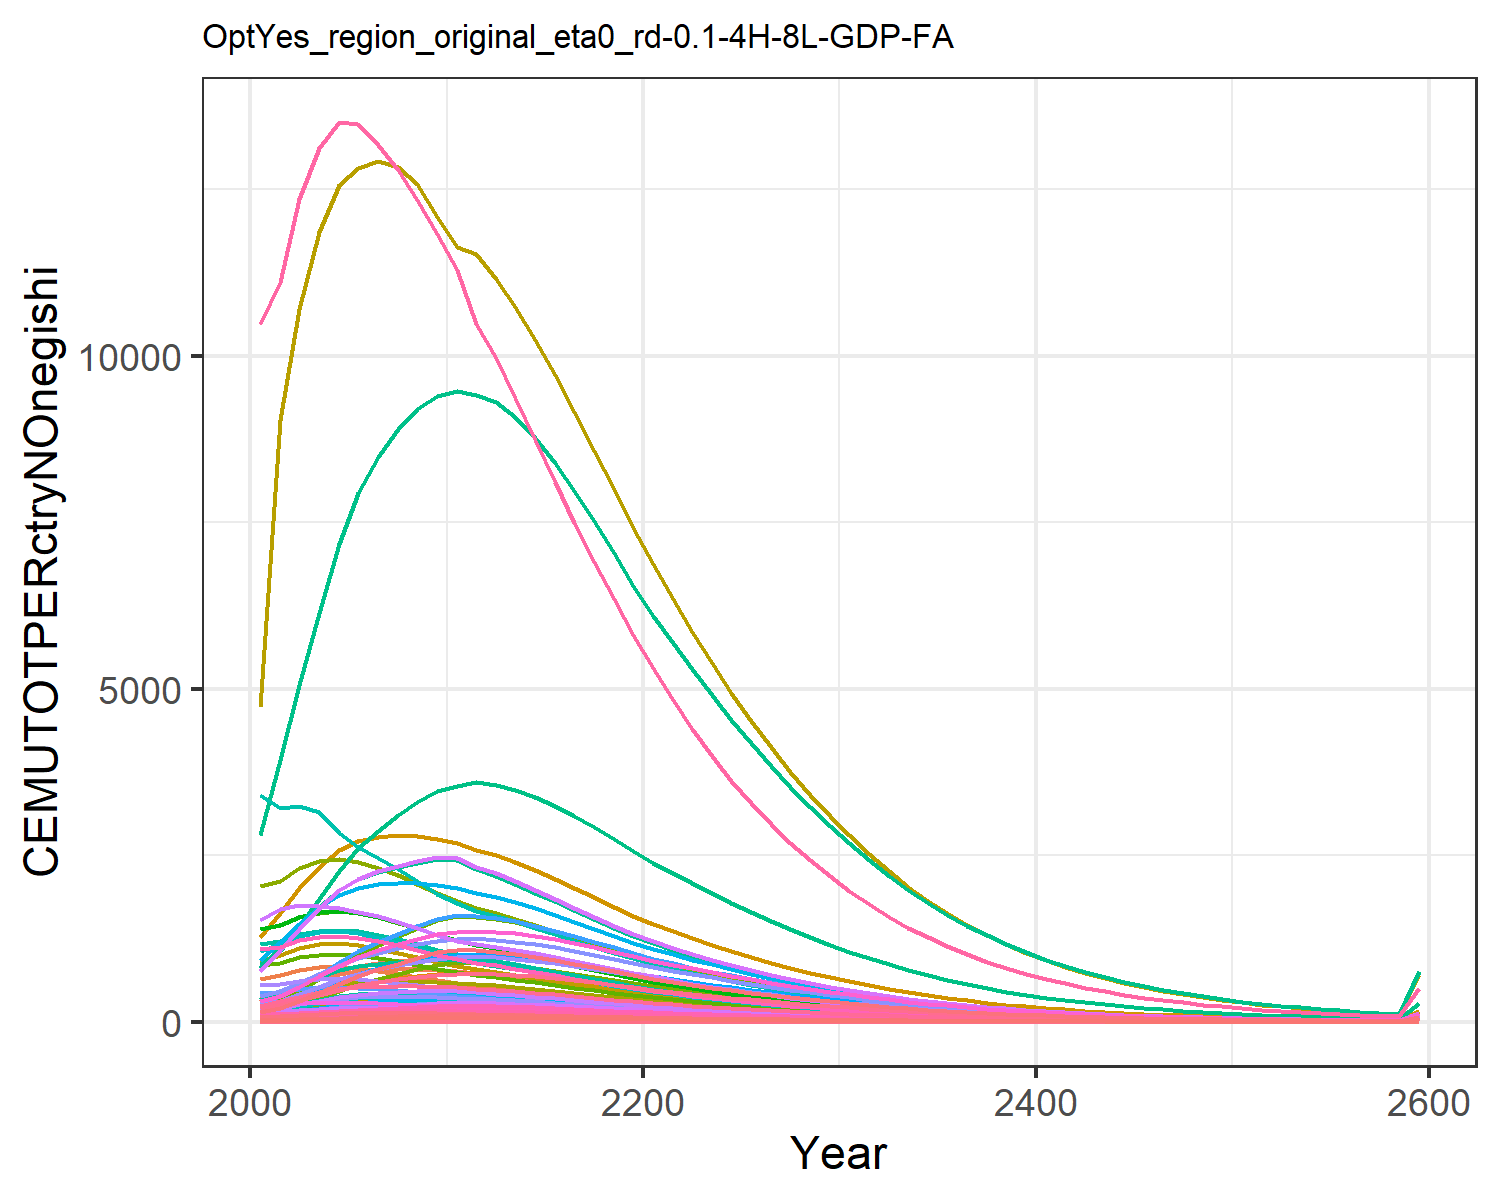

Source data for this figure (header and first rows):
44.23161927947671, 46.52547906947925, 10.408504728281219, 292.5637002908402, 347.3175745472331, 8.552635393911812, 637.3340699081874, 221.94793769729947, 45.639920116945895, 7.84292010888736, 263.412120289616, 10.505677905795634, 16.93715796603894, 260.27339132705555, 38.175490549380704, 30.769277393173812, 4.356307412302524, 12.768446195976313, 47.13527159962087, 1.3944005947478149, 37.96650092254304, 1271.244517100352, 2.016901807199579, 7.158132815187024
48.4, 64.89, 11.03, 412.7, 450.3, 8.964, 700.4, 231.1, 48.89, 8.991, 274.1, 13.16, 20.82, 298.2, 41.13, 43.08, 5.698, 13.58, 50.68, 1.739, 47.1, 1631, 2.601, 9.205
55.83, 90.72, 12.73, 540.1, 557.4, 10.21, 775.3, 252.3, 57.06, 10.26, 298.9, 16.62, 25.78, 368.9, 48.31, 56.1, 7.096, 15.71, 59.38, 2.094, 56.48, 2004, 3.208, 13.15
63.41, 121.2, 14.02, 658.3, 651, 11.15, 817, 263.3, 63.39, 11.52, 311.6, 20.52, 31.28, 443.8, 53.9, 68.15, 8.319, 17.35, 66.16, 2.398, 64.51, 2328, 3.735, 17.48
70.81, 156.7, 15.01, 764.7, 722.2, 11.86, 825.5, 266.8, 68.27, 12.81, 315.6, 24.92, 37.43, 519.4, 58.23, 78.98, 9.252, 18.62, 71.42, 2.622, 70.42, 2573, 4.134, 21.95
76.02, 187.3, 15.65, 834.3, 761.9, 12.3, 804, 262.3, 71.47, 13.56, 310.2, 28.45, 42.22, 578.3, 61.1, 86, 9.777, 19.43, 74.88, 2.737, 73.42, 2707, 4.354, 25.7
79.48, 210.3, 16.01, 877.4, 782.3, 12.55, 763.7, 252.6, 73.38, 13.86, 298.5, 30.89, 45.44, 621.9, 62.84, 90.33, 10.05, 19.91, 76.98, 2.788, 74.71, 2773, 4.464, 28.65
82.55, 232.3, 16.13, 910.7, 790.9, 12.6, 718.3, 240.5, 74.08, 14.18, 284.1, 33.25, 48.57, 660.2, 63.53, 93.66, 10.17, 20.07, 77.8, 2.801, 75.02, 2799, 4.509, 31.23
85.02, 252.6, 16.01, 936.1, 788.9, 12.48, 671.7, 226.9, 73.68, 14.5, 267.9, 35.46, 51.52, 691.9, 63.24, 96.2, 10.16, 19.93, 77.42, 2.781, 74.42, 2788, 4.495, 33.39
87.17, 273.9, 15.58, 961.4, 777.8, 12.13, 620.7, 211.1, 71.82, 14.91, 249.3, 37.83, 54.72, 719.6, 61.69, 98.74, 10.02, 19.41, 75.5, 2.731, 73.05, 2747, 4.43, 35.28
87.63, 284.5, 15.25, 958.6, 761.8, 11.86, 579.7, 198.5, 70.37, 14.85, 234.4, 38.82, 55.97, 731.5, 60.48, 98.4, 9.822, 19, 73.99, 2.667, 71.29, 2688, 4.338, 36.3
87.44, 282.3, 15, 907.5, 732.2, 11.65, 544, 187, 69.29, 14.26, 220.9, 38.16, 54.87, 737, 59.57, 93.13, 9.448, 18.7, 72.86, 2.558, 68.34, 2583, 4.169, 36.95
85.37, 276, 14.79, 869.7, 710.3, 11.48, 517.3, 178.7, 68.4, 13.57, 211, 37.04, 53.15, 724.8, 58.82, 89.22, 9.172, 18.44, 71.92, 2.477, 66.12, 2505, 4.045, 36.61
82.75, 266.9, 14.41, 823.5, 680.7, 11.17, 487, 169, 66.69, 12.85, 199.5, 35.62, 51.04, 706.8, 57.36, 84.47, 8.795, 17.97, 70.12, 2.37, 63.23, 2400, 3.876, 35.92
79.6, 255.6, 13.9, 772.9, 646.2, 10.77, 455.1, 158.5, 64.37, 12.08, 187.2, 33.96, 48.6, 683.3, 55.38, 79.27, 8.353, 17.34, 67.67, 2.247, 59.92, 2277, 3.68, 34.9
76, 242.6, 13.29, 720.3, 608.7, 10.29, 423.1, 147.9, 61.61, 11.3, 174.6, 32.11, 45.91, 655.2, 53.01, 73.86, 7.871, 16.59, 64.76, 2.115, 56.36, 2145, 3.467, 33.61
72.05, 228.3, 12.62, 667.2, 569.5, 9.772, 391.6, 137.3, 58.54, 10.51, 162.2, 30.14, 43.05, 623.3, 50.37, 68.42, 7.369, 15.75, 61.53, 1.977, 52.67, 2007, 3.244, 32.09
67.86, 213.3, 11.91, 614.9, 529.9, 9.217, 361.2, 127, 55.26, 9.714, 150, 28.08, 40.1, 588.7, 47.56, 63.05, 6.858, 14.87, 58.08, 1.838, 48.96, 1867, 3.019, 30.4
63.51, 197.9, 11.18, 564.1, 490.5, 8.645, 332, 117.1, 51.87, 8.935, 138.3, 26.01, 37.12, 552.4, 44.64, 57.84, 6.35, 13.95, 54.51, 1.701, 45.28, 1728, 2.795, 28.59
59.11, 182.5, 10.43, 515.5, 452, 8.067, 304.4, 107.6, 48.43, 8.179, 127.1, 23.94, 34.16, 515.1, 41.69, 52.85, 5.853, 13.02, 50.89, 1.566, 41.69, 1592, 2.575, 26.72
55.02, 168.3, 9.71, 471.8, 416.7, 7.508, 278.5, 98.72, 45.1, 7.498, 116.6, 22.05, 31.46, 480.4, 38.82, 48.37, 5.398, 12.12, 47.39, 1.443, 38.41, 1468, 2.375, 24.97
51.31, 155.5, 9.021, 433.2, 385, 6.974, 254.3, 90.41, 41.92, 6.894, 106.7, 20.36, 29.04, 448.6, 36.08, 44.41, 4.988, 11.26, 44.04, 1.333, 35.46, 1356, 2.194, 23.36
47.72, 144.3, 8.355, 397.2, 355, 6.458, 231.7, 82.63, 38.83, 6.37, 97.55, 18.88, 26.93, 417.7, 33.43, 40.73, 4.6, 10.43, 40.79, 1.229, 32.68, 1250, 2.023, 21.78
44.24, 133.7, 7.713, 363.6, 326.6, 5.962, 210.8, 75.38, 35.86, 5.878, 88.99, 17.48, 24.93, 387.7, 30.87, 37.28, 4.233, 9.634, 37.67, 1.13, 30.05, 1150, 1.862, 20.24
40.89, 123.5, 7.101, 332.2, 299.8, 5.489, 191.5, 68.65, 33.03, 5.413, 81.04, 16.14, 23.02, 358.6, 28.43, 34.06, 3.886, 8.871, 34.69, 1.037, 27.58, 1056, 1.709, 18.75
37.7, 113.8, 6.521, 303, 274.7, 5.04, 173.9, 62.5, 30.33, 4.974, 73.79, 14.87, 21.2, 330.9, 26.11, 31.07, 3.562, 8.147, 31.86, 0.95, 25.26, 967.2, 1.566, 17.32
34.66, 104.6, 5.973, 275.9, 251.2, 4.617, 157.7, 56.8, 27.8, 4.56, 67.05, 13.66, 19.48, 304.4, 23.93, 28.3, 3.257, 7.464, 29.2, 0.8684, 23.09, 884.3, 1.432, 15.95
31.77, 95.91, 5.46, 250.8, 229.2, 4.22, 142.7, 51.54, 25.41, 4.17, 60.84, 12.52, 17.86, 279.3, 21.88, 25.72, 2.972, 6.823, 26.69, 0.7922, 21.06, 806.9, 1.307, 14.65
29.06, 87.7, 4.98, 227.6, 208.7, 3.849, 129, 46.69, 23.18, 3.806, 55.12, 11.44, 16.33, 255.5, 19.96, 23.34, 2.707, 6.224, 24.35, 0.7214, 19.17, 734.8, 1.19, 13.42
26.52, 80.02, 4.533, 206.2, 189.8, 3.504, 116.5, 42.26, 21.11, 3.467, 49.88, 10.44, 14.9, 233.3, 18.17, 21.15, 2.462, 5.667, 22.17, 0.6558, 17.43, 668.1, 1.082, 12.26
24.11, 72.74, 4.113, 186.3, 172, 3.179, 104.9, 38.12, 19.16, 3.146, 45, 9.488, 13.54, 212.1, 16.49, 19.11, 2.231, 5.142, 20.12, 0.5941, 15.79, 605.3, 0.9805, 11.16
21.83, 65.86, 3.717, 167.8, 155.2, 2.873, 94.14, 34.27, 17.32, 2.845, 40.44, 8.59, 12.26, 192.2, 14.91, 17.21, 2.014, 4.648, 18.19, 0.5361, 14.24, 546.2, 0.8849, 10.11
19.73, 59.5, 3.353, 150.9, 139.8, 2.592, 84.35, 30.75, 15.62, 2.567, 36.3, 7.76, 11.08, 173.7, 13.45, 15.48, 1.814, 4.193, 16.41, 0.4829, 12.83, 492.1, 0.7972, 9.149
17.8, 53.66, 3.02, 135.5, 125.8, 2.334, 75.5, 27.57, 14.07, 2.313, 32.54, 6.998, 9.996, 156.7, 12.12, 13.9, 1.632, 3.777, 14.78, 0.4344, 11.54, 442.6, 0.7172, 8.261
16.03, 48.32, 2.716, 121.6, 113, 2.1, 67.53, 24.7, 12.66, 2.081, 29.15, 6.302, 9.004, 141.2, 10.9, 12.48, 1.467, 3.398, 13.3, 0.3903, 10.37, 397.7, 0.6445, 7.448
14.42, 43.46, 2.441, 109, 101.5, 1.887, 60.36, 22.11, 11.38, 1.87, 26.09, 5.669, 8.101, 127.1, 9.799, 11.19, 1.317, 3.054, 11.95, 0.3503, 9.306, 357, 0.5786, 6.706
12.96, 39.04, 2.191, 97.69, 91.02, 1.694, 53.92, 19.78, 10.22, 1.679, 23.34, 5.093, 7.28, 114.2, 8.799, 10.02, 1.181, 2.742, 10.73, 0.3142, 8.346, 320.2, 0.519, 6.032
11.64, 35.04, 1.966, 87.47, 81.58, 1.52, 48.15, 17.69, 9.168, 1.506, 20.87, 4.571, 6.536, 102.5, 7.894, 8.976, 1.059, 2.46, 9.628, 0.2816, 7.48, 287, 0.4652, 5.419
10.44, 31.42, 1.762, 78.27, 73.08, 1.363, 42.98, 15.81, 8.22, 1.349, 18.65, 4.099, 5.863, 91.99, 7.078, 8.032, 0.9486, 2.205, 8.632, 0.2522, 6.699, 257.1, 0.4167, 4.865
9.36, 28.15, 1.578, 70, 65.42, 1.221, 38.35, 14.12, 7.364, 1.208, 16.67, 3.673, 5.255, 82.46, 6.341, 7.185, 0.8493, 1.976, 7.734, 0.2258, 5.997, 230.1, 0.3731, 4.363
8.384, 25.2, 1.413, 62.58, 58.54, 1.093, 34.2, 12.62, 6.594, 1.082, 14.88, 3.289, 4.707, 73.86, 5.678, 6.424, 0.7599, 1.769, 6.925, 0.202, 5.365, 205.9, 0.3338, 3.911
7.506, 22.55, 1.264, 55.92, 52.36, 0.9779, 30.5, 11.26, 5.901, 0.9674, 13.29, 2.944, 4.213, 66.11, 5.081, 5.741, 0.6797, 1.583, 6.197, 0.1806, 4.798, 184.1, 0.2986, 3.503
6.715, 20.16, 1.13, 49.96, 46.81, 0.8747, 27.19, 10.05, 5.278, 0.8649, 11.86, 2.633, 3.769, 59.15, 4.545, 5.128, 0.6077, 1.416, 5.543, 0.1615, 4.289, 164.6, 0.2669, 3.136
6.005, 18.02, 1.011, 44.61, 41.83, 0.782, 24.24, 8.973, 4.719, 0.7728, 10.59, 2.353, 3.37, 52.89, 4.064, 4.58, 0.5431, 1.266, 4.956, 0.1443, 3.832, 147.1, 0.2386, 2.805
5.367, 16.1, 0.903, 39.83, 37.37, 0.6988, 21.6, 8.005, 4.218, 0.6903, 9.444, 2.103, 3.012, 47.27, 3.632, 4.089, 0.4852, 1.131, 4.429, 0.1289, 3.423, 131.4, 0.2131, 2.509
4.796, 14.37, 0.8067, 35.54, 33.37, 0.6243, 19.24, 7.141, 3.768, 0.6163, 8.424, 1.878, 2.691, 42.23, 3.245, 3.65, 0.4333, 1.011, 3.957, 0.1151, 3.057, 117.3, 0.1903, 2.242
4.283, 12.83, 0.7203, 31.71, 29.79, 0.5576, 17.14, 6.369, 3.366, 0.5501, 7.512, 1.677, 2.403, 37.71, 2.898, 3.257, 0.3869, 0.9028, 3.534, 0.1028, 2.729, 104.8, 0.1699, 2.004
3.824, 11.45, 0.6431, 28.29, 26.59, 0.4978, 15.26, 5.679, 3.005, 0.4908, 6.698, 1.497, 2.146, 33.66, 2.588, 2.906, 0.3454, 0.8061, 3.156, 0.09173, 2.436, 93.5, 0.1517, 1.79
3.413, 10.21, 0.5739, 25.23, 23.73, 0.4443, 13.59, 5.063, 2.683, 0.4378, 5.972, 1.335, 1.915, 30.04, 2.31, 2.592, 0.3082, 0.7195, 2.817, 0.08185, 2.173, 83.43, 0.1354, 1.598
3.045, 9.106, 0.5121, 22.5, 21.17, 0.3965, 12.1, 4.513, 2.394, 0.3904, 5.323, 1.191, 1.709, 26.8, 2.062, 2.311, 0.275, 0.6421, 2.514, 0.07303, 1.939, 74.44, 0.1208, 1.426
2.717, 8.118, 0.4569, 20.06, 18.89, 0.3538, 10.78, 4.023, 2.136, 0.3481, 4.745, 1.062, 1.524, 23.9, 1.84, 2.061, 0.2453, 0.5729, 2.243, 0.06514, 1.729, 66.4, 0.1077, 1.273
2.423, 7.236, 0.4075, 17.88, 16.85, 0.3156, 9.592, 3.585, 1.906, 0.3103, 4.228, 0.947, 1.359, 21.31, 1.641, 1.837, 0.2188, 0.5111, 2.001, 0.0581, 1.542, 59.22, 0.0961, 1.136
2.161, 6.448, 0.3634, 15.94, 15.02, 0.2815, 8.538, 3.195, 1.7, 0.2765, 3.768, 0.8441, 1.212, 19, 1.464, 1.638, 0.1952, 0.4559, 1.785, 0.05181, 1.375, 52.8, 0.08571, 1.013
1.926, 5.745, 0.324, 14.21, 13.4, 0.251, 7.599, 2.847, 1.516, 0.2464, 3.357, 0.7523, 1.081, 16.94, 1.305, 1.46, 0.174, 0.4065, 1.592, 0.04619, 1.226, 47.08, 0.07642, 0.9034
1.717, 5.117, 0.2889, 12.66, 11.94, 0.2238, 6.762, 2.537, 1.352, 0.2196, 2.991, 0.6704, 0.9632, 15.09, 1.164, 1.301, 0.1551, 0.3625, 1.419, 0.04118, 1.093, 41.97, 0.06813, 0.8056
1.53, 4.558, 0.2575, 11.28, 10.65, 0.1995, 6.018, 2.26, 1.205, 0.1956, 2.665, 0.5973, 0.8584, 13.45, 1.038, 1.16, 0.1383, 0.3232, 1.265, 0.03671, 0.9745, 37.41, 0.06074, 0.7182
1.364, 4.059, 0.2295, 10.05, 9.489, 0.1779, 5.355, 2.013, 1.074, 0.1742, 2.374, 0.5321, 0.765, 11.98, 0.9252, 1.033, 0.1233, 0.2881, 1.128, 0.03272, 0.8685, 33.34, 0.05414, 0.6402
1.215, 3.614, 0.2045, 8.955, 8.457, 0.1585, 4.764, 1.793, 0.9577, 0.1552, 2.114, 0.4739, 0.6816, 10.67, 0.8247, 0.9206, 0.1099, 0.2568, 1.006, 0.02916, 0.7741, 29.72, 0.04826, 0.5706
1.083, 3.218, 0.1823, 7.977, 7.537, 0.1413, 4.239, 1.597, 0.8536, 0.1382, 1.883, 0.4221, 0.6073, 9.507, 0.7351, 0.8201, 0.09794, 0.2289, 0.8962, 0.02599, 0.6898, 26.48, 0.04301, 0.5085
6.744, 20.04, 1.135, 49.69, 46.95, 0.8801, 26.4, 9.95, 5.317, 0.8609, 11.73, 2.629, 3.783, 59.22, 4.579, 5.109, 0.6101, 1.426, 5.583, 0.1619, 4.297, 165, 0.2679, 3.167
